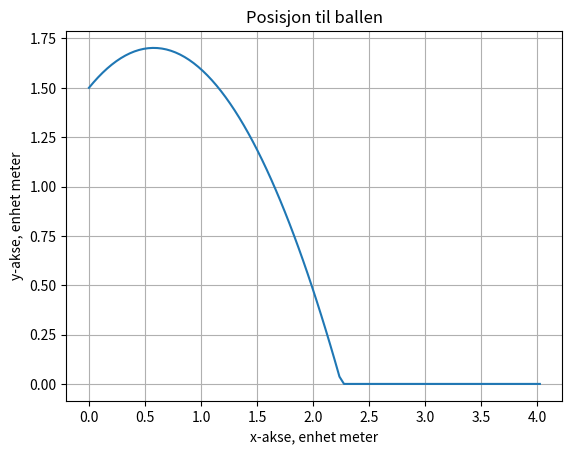

Python code for this plot:
import matplotlib.pyplot as pplot
from math import *
from numpy import * 

antall_punkter = 100
t = linspace(0, 1, antall_punkter) # 0 er starttidspunkt, 10 er sluttidspunkt målt i sekunder. Antall punkter forteller oss hvor mange datapunkter vi lagrer imellom dette. 
x = [] # Liste med x-verdier
y = [] # Liste med y-verdier

distanse = []

g = -9.81 # m/s^2
v_0 = 4.91  # Startfart m/s
utskytingsvinkel = 35
starthøyde = 1.50 # m

# Utregninger 
utskytingsvinkel = deg2rad(utskytingsvinkel) # grader
vx_0 = v_0*cos(utskytingsvinkel) 
vy_0 = v_0*sin(utskytingsvinkel)



for i in range(len(t)):  
    x_verdi = vx_0*t[i]             # Funksjonen for x-verdi
    y_verdi = starthøyde + vy_0*t[i] + g*t[i]**2 # Funksjonen for y-verdi
    x.append(x_verdi)
    #y.append(y_verdi)
    

    if(y_verdi > 0):
        y.append(y_verdi)   
        distanse.append(x_verdi)

    else:
        y.append(0)

    print("t-verdi", t[i], "| x-verdi: ", x[i], "| y verdi: ", y[i])
    
######
distanse_length = len(distanse)

print("distanse = ",  x[distanse_length], "meter")
#####



pplot.plot(x,y)
pplot.grid(True)
##pplot.ylim(0, max(y)+0.3) # Setter øvre og nedre grense på y-aksen
pplot.title("Posisjon til ballen")
pplot.xlabel('x-akse, enhet meter')
pplot.ylabel('y-akse, enhet meter')
pplot.show()





